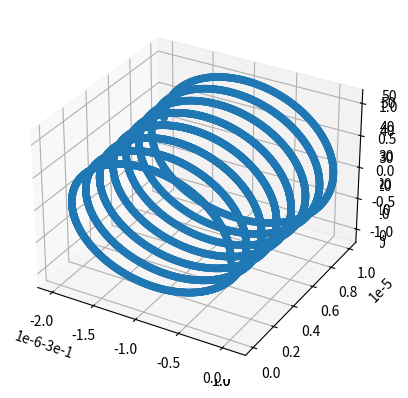

This chart was generated by the following Python code:
import numpy as np
import matplotlib.pyplot as plt

ax = plt.axes(projection='3d')

# Data for a three-dimensional line
zline = np.linspace(0, 50, 1000)
xline = np.sin(zline)
yline = np.cos(zline)
ax.plot3D(xline, yline, zline, 'gray')
plt.show()

# Data for three-dimensional scattered points
ax = plt.axes(projection='3d')
zdata = np.linspace(0, 50, 200)
xdata = np.sin(zdata)
ydata = np.cos(zdata)
ax.scatter3D(xdata, ydata, zdata, c=zdata, cmap='Greens');
plt.show()



A = np.array([1, 2, 3])
B = np.array([4, 5, 6])
np.cross(A, A)

q = -1.6e-19
v = np.array([2e5, 0, -3e5])
B = np.array([0, 0, 0.2])


#initial conditions and constants

charge = 1.6e-19
mass = 1.7e-27
B = np.array([0,0.5e-3,0])

position = np.array([-0.3,0,0])
velocity = np.array([0,0.01,4.5e-2])

# arrays to store x, y and z position as a function of time
xline=[]
yline=[]
zline=[]

# define a discretize time array
dt=0.0000001 # stepping time
tmin = 0
tmax = 0.001
timeArray = np.arange(tmin, tmax, dt)

for t in timeArray:
    force = charge * np.cross(velocity,B)
    acceleration = force/mass
    velocity = velocity + acceleration*dt
    position = position+ velocity*dt+1/2*acceleration*dt**2
    
    # append the current position to the x, y and z arrays
    xline.append(position[0])
    yline.append(position[1])
    zline.append(position[2])
    
# Data for three-dimensional scattered points
ax = plt.axes(projection='3d')
ax.scatter3D(xline, yline, zline);
plt.show()

